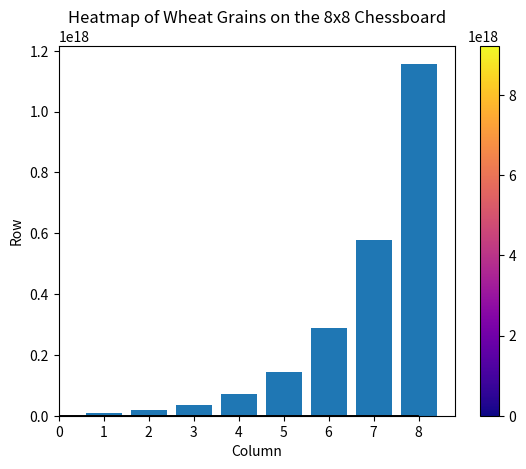

Generate this figure with matplotlib:
import numpy as np

# Number of squares (2x2 board)
n_squares = 4

# Create the list with the number of grains in each square, doubling each time
small_board_list = [1]
for _ in range(n_squares - 1):
    small_board_list.append(2 * small_board_list[-1])

# Convert the list to a numpy ndarray
small_board_ndarray = np.array(small_board_list)

# Reshape the ndarray to 2x2 chessboard
small_board_ndarray = small_board_ndarray.reshape(2, 2)

print("Arrange wheat on a 2x2 chessboard (ndarray):\n", small_board_ndarray)

# Total number of wheat grains on the 2x2 chessboard
total_wheat = np.sum(small_board_ndarray)
print("Total number of wheat grains on the 2x2 chessboard: ", total_wheat)



import numpy as np

def wheat_on_chessboard(n, m):
    """
    Function to create an n x m chessboard with the number of wheat grains doubling on each square.
    
    Parameters:
    ----------
    n : int
        Number of rows on the chessboard.
    m : int
        Number of columns on the chessboard.
    
    Returns:
    -------
    ndarray
        A 2D numpy array representing the number of wheat grains on each square of the chessboard.
    """
    # Total number of squares on the chessboard
    total_squares = n * m
    
    # List to store the number of wheat grains
    wheat_list = [1]
    
    # Generate the number of wheat grains for each square by doubling
    for _ in range(total_squares - 1):
        wheat_list.append(2 * wheat_list[-1])
    
    # Convert the list to a numpy ndarray and reshape it to the n x m chessboard
    wheat_ndarray = np.array(wheat_list).reshape(n, m)
    
    return wheat_ndarray

# Generate the 8x8 chessboard
chessboard_8x8 = wheat_on_chessboard(8, 8)

# Print the 8x8 chessboard
print("Wheat on the 8x8 chessboard (ndarray):\n", chessboard_8x8)

# Total number of wheat grains on the 8x8 chessboard
total_wheat = np.sum(chessboard_8x8)
print("Total number of wheat grains on the 8x8 chessboard:", total_wheat)



import numpy as np
import matplotlib.pyplot as plt

def wheat_on_chessboard(n, m):
    """
    Function to create an n x m chessboard with the number of wheat grains doubling on each square.
    
    Parameters:
    ----------
    n : int
        Number of rows on the chessboard.
    m : int
        Number of columns on the chessboard.
    
    Returns:
    -------
    ndarray
        A 2D numpy array representing the number of wheat grains on each square of the chessboard.
    """
    # Total number of squares on the chessboard
    total_squares = n * m
    
    # List to store the number of wheat grains
    wheat_list = [1]
    
    # Generate the number of wheat grains for each square by doubling
    for _ in range(total_squares - 1):
        wheat_list.append(2 * wheat_list[-1])
    
    # Convert the list to a numpy ndarray and reshape it to the n x m chessboard
    wheat_ndarray = np.array(wheat_list).reshape(n, m)
    
    return wheat_ndarray

# Generate the 8x8 chessboard
chessboard_8x8 = wheat_on_chessboard(8, 8)

# Total number of wheat grains on the 8x8 chessboard
total_wheat = np.sum(chessboard_8x8)
print("Total number of wheat grains on the 8x8 chessboard:", total_wheat)

# Find the average of each column
column_averages = np.mean(chessboard_8x8, axis=0)

# Plot the average number of wheat grains in each column
plt.xlabel("Column")
plt.ylabel("Average number of wheat grains")
plt.title("Average Wheat Grains in Each Column")
plt.bar(np.arange(1, 9), column_averages)  # 8 columns, so range from 1 to 8
plt.show()


import numpy as np
import matplotlib.pyplot as plt

def wheat_on_chessboard(n, m):
    """
    Function to create an n x m chessboard with the number of wheat grains doubling on each square.
    
    Parameters:
    ----------
    n : int
        Number of rows on the chessboard.
    m : int
        Number of columns on the chessboard.
    
    Returns:
    -------
    ndarray
        A 2D numpy array representing the number of wheat grains on each square of the chessboard.
    """
    # Total number of squares on the chessboard
    total_squares = n * m
    
    # List to store the number of wheat grains
    wheat_list = [1]
    
    # Generate the number of wheat grains for each square by doubling
    for _ in range(total_squares - 1):
        wheat_list.append(2 * wheat_list[-1])
    
    # Convert the list to a numpy ndarray and reshape it to the n x m chessboard
    wheat_ndarray = np.array(wheat_list).reshape(n, m)
    
    return wheat_ndarray

# Generate the 8x8 chessboard
chessboard_8x8 = wheat_on_chessboard(8, 8)

# Plot the heatmap of wheat grains on the 8x8 chessboard
plt.xlabel("Column")
plt.ylabel("Row")
plt.title("Heatmap of Wheat Grains on the 8x8 Chessboard")
plt.pcolor(chessboard_8x8, cmap='plasma', edgecolors='k')  # 'plasma' color map gives a good range of colors
plt.colorbar()  # Add a color bar to indicate the number scale
plt.show()


import numpy as np

def wheat_on_chessboard(n, m):
    """
    Function to create an n x m chessboard with the number of wheat grains doubling on each square.
    
    Parameters:
    ----------
    n : int
        Number of rows on the chessboard.
    m : int
        Number of columns on the chessboard.
    
    Returns:
    -------
    ndarray
        A 2D numpy array representing the number of wheat grains on each square of the chessboard.
    """
    # Total number of squares on the chessboard
    total_squares = n * m
    
    # List to store the number of wheat grains
    wheat_list = [1]
    
    # Generate the number of wheat grains for each square by doubling
    for _ in range(total_squares - 1):
        wheat_list.append(2 * wheat_list[-1])
    
    # Convert the list to a numpy ndarray and reshape it to the n x m chessboard
    wheat_ndarray = np.array(wheat_list).reshape(n, m)
    
    return wheat_ndarray

# Generate the 8x8 chessboard
chessboard_8x8 = wheat_on_chessboard(8, 8)

# Split the chessboard into two halves
first_half = chessboard_8x8[0:4, :]
second_half = chessboard_8x8[4:8, :]

# Calculate the sum of wheat grains in both halves
first_half_sum = np.sum(first_half)
second_half_sum = np.sum(second_half)

# Calculate how many times the second half is greater than the first half
factor = second_half_sum / first_half_sum

# Output the results
print(f"Total wheat in the first half of the chessboard: {first_half_sum}")
print(f"Total wheat in the second half of the chessboard: {second_half_sum}")
print(f"The second half is {factor} times greater than the first half.")



import numpy as np

# Function using np.append()
def wheat_on_chessboard_append(n, m):
    """
    Function to calculate the number of wheat grains on an n x m chessboard 
    using np.append() to double the number of grains on each square.
    
    Parameters:
    ----------
    n : int
        Number of rows on the chessboard.
    m : int
        Number of columns on the chessboard.
    
    Returns:
    -------
    ndarray
        A 2D numpy array representing the number of wheat grains on each square of the chessboard.
    """
    total_squares = n * m
    board_ndarray = np.array([1], dtype=np.uint64)  # Start with 1 wheat grain on the first square
    
    for _ in range(total_squares - 1):
        board_ndarray = np.append(board_ndarray, 2 * board_ndarray[-1])  # Double the number of grains
    
    return board_ndarray.reshape(n, m)

# Function using broadcasting
def wheat_on_chessboard_broadcast(n, m):
    """
    Function to calculate the number of wheat grains on an n x m chessboard 
    using broadcasting to double the number of grains on each square.
    
    Parameters:
    ----------
    n : int
        Number of rows on the chessboard.
    m : int
        Number of columns on the chessboard.
    
    Returns:
    -------
    ndarray
        A 2D numpy array representing the number of wheat grains on each square of the chessboard.
    """
    total_squares = n * m
    indices_of_squares = np.arange(total_squares, dtype=np.uint64)
    board_ndarray = 2 ** indices_of_squares  # 2 raised to the power of index of the square
    
    return board_ndarray.reshape(n, m)

# Calculate the wheat for an 8x8 chessboard using both methods
n, m = 8, 8
board_ndarray_append = wheat_on_chessboard_append(n, m)
board_ndarray_broadcast = wheat_on_chessboard_broadcast(n, m)

# Print results
print("Wheat on the chessboard (using np.append()):\n", board_ndarray_append)
print("\nWheat on the chessboard (using broadcasting):\n", board_ndarray_broadcast)


import numpy as np
import time

# Using np.append()
def wheat_on_chessboard_append(n, m):
    total_squares = n * m
    board_ndarray = np.array([1], dtype=np.uint64)
    for _ in range(total_squares - 1):
        board_ndarray = np.append(board_ndarray, 2 * board_ndarray[-1])
    return board_ndarray.reshape(n, m)

# Using Broadcasting
def wheat_on_chessboard_broadcast(n, m):
    total_squares = n * m
    indices_of_squares = np.arange(total_squares, dtype=np.uint64)
    board_ndarray = 2 ** indices_of_squares
    return board_ndarray.reshape(n, m)

# Using a For Loop with List
def wheat_on_chessboard_forloop(n, m):
    total_squares = n * m
    board_list = [1]
    for _ in range(total_squares - 1):
        board_list.append(2 * board_list[-1])
    return np.array(board_list).reshape(n, m)

# Timing the functions
n, m = 8, 8

start = time.time()
wheat_on_chessboard_append(n, m)
append_time = time.time() - start

start = time.time()
wheat_on_chessboard_broadcast(n, m)
broadcast_time = time.time() - start

start = time.time()
wheat_on_chessboard_forloop(n, m)
forloop_time = time.time() - start

print(f"Time using np.append(): {append_time:.6f} seconds")
print(f"Time using broadcasting: {broadcast_time:.6f} seconds")
print(f"Time using for loop with list: {forloop_time:.6f} seconds")


